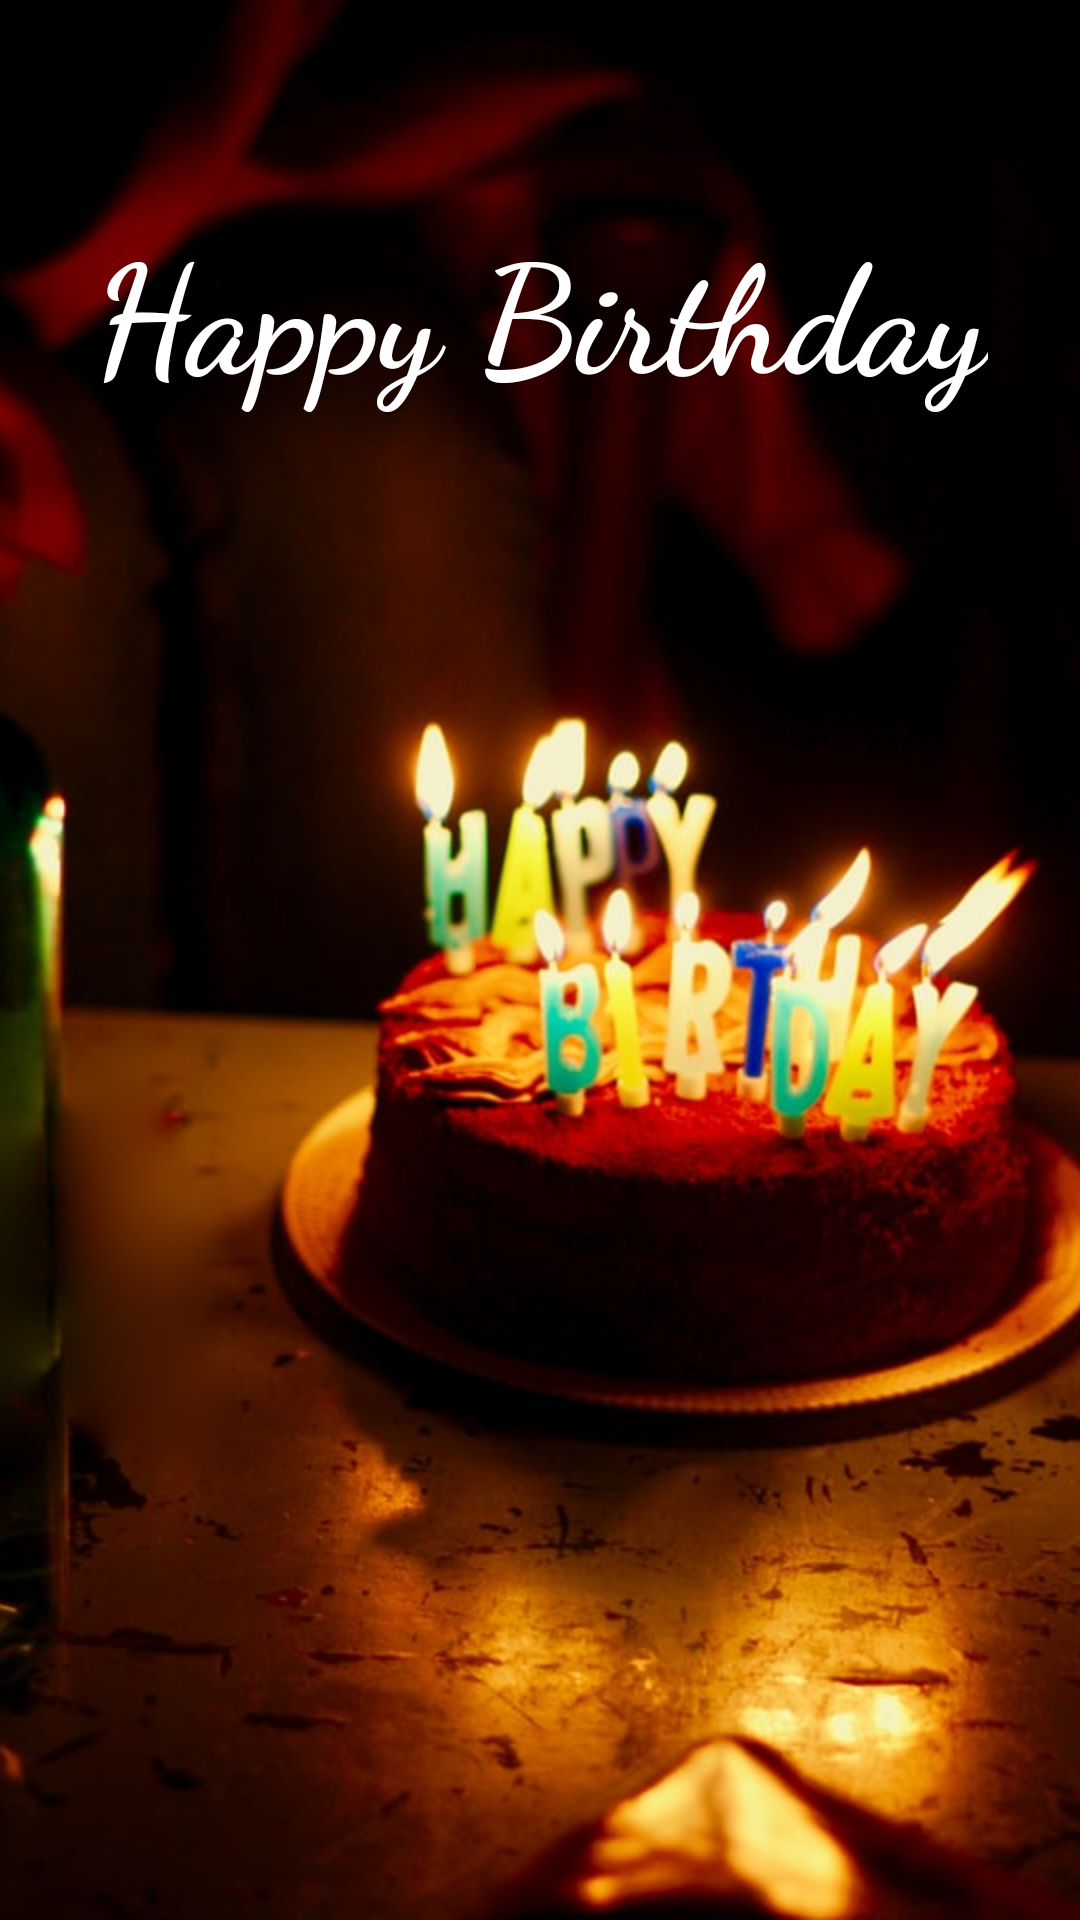

Reconstruct the res/layout file that produces this screen, plus the resources it refers to.
<!-- AndroidManifest.xml: application theme Theme.BirthdayGreets -->
<!-- res/layout/activity_bday_greet.xml -->
<?xml version="1.0" encoding="utf-8"?>
<androidx.constraintlayout.widget.ConstraintLayout xmlns:android="http://schemas.android.com/apk/res/android"
    xmlns:app="http://schemas.android.com/apk/res-auto"
    xmlns:tools="http://schemas.android.com/tools"
    android:layout_width="match_parent"
    android:layout_height="match_parent"
    tools:context=".BdayGreetActivity">

    <ImageView
        android:layout_width="match_parent"
        android:layout_height="match_parent"
        android:src="@drawable/cake2"
        android:scaleType="centerCrop"/>
    <TextView
        android:id="@+id/birthdayGreetings"
        android:layout_width="wrap_content"
        android:layout_height="wrap_content"
        android:text="Happy Birthday"
        app:layout_constraintBottom_toBottomOf="parent"
        app:layout_constraintEnd_toEndOf="parent"
        app:layout_constraintStart_toStartOf="parent"
        app:layout_constraintTop_toTopOf="parent"
        app:layout_constraintVertical_bias="0.12"
        android:textSize="50sp"
        android:fontFamily="cursive"
        android:textColor="@color/design_default_color_background"
        android:textColorHighlight="@color/cardview_shadow_start_color"
        android:textStyle="bold"
        android:textAlignment="center"
        android:gravity="center_horizontal"/>


</androidx.constraintlayout.widget.ConstraintLayout>
<!-- resources referenced by this layout -->
<resources>
  <!-- drawable cake2: jpg bitmap (drawable, 73855 bytes) -->
  <style name="Theme.BirthdayGreets" parent="Theme.MaterialComponents.DayNight.DarkActionBar">
          
          <item name="colorPrimary">@color/purple_500</item>
          <item name="colorPrimaryVariant">@color/purple_700</item>
          <item name="colorOnPrimary">@color/white</item>
          
          <item name="colorSecondary">@color/teal_200</item>
          <item name="colorSecondaryVariant">@color/teal_700</item>
          <item name="colorOnSecondary">@color/black</item>
          
          <item name="android:statusBarColor" tools:targetApi="l">?attr/colorPrimaryVariant</item>
          
      </style>
  <!-- not gathered from this repository: default colours our renderer supplied (Android Studio template values) -->
  <color name="purple_500">#FF6200EE</color>
  <color name="purple_700">#FF3700B3</color>
  <color name="teal_200">#FF03DAC5</color>
  <color name="teal_700">#FF018786</color>
  <color name="black">#FF000000</color>
  <color name="white">#FFFFFFFF</color>
</resources>
